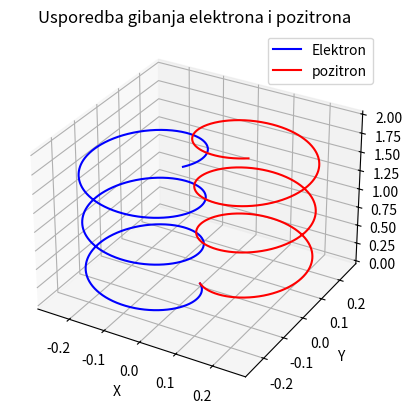
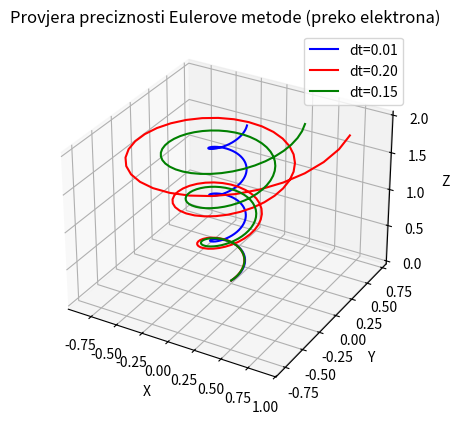

Here is the Python script that generated these plots, in order:
import numpy as np
import matplotlib.pyplot as plt
from mpl_toolkits.mplot3d import Axes3D

class Nabijene_cestice:
    def __init__(self, E, B, v, m, q, x, dt, t_kr):
        self.E = E
        self.B = B
        self.v = [v]
        self.x = [x]
        self.m = m
        self.q = q
        self.dt = dt
        self.t_kr = t_kr        
        self.a = []

    def PrintInfo(self):
        print('E={}'.format(self.E))
        print('B={}'.format(self.B))
        print('v={}'.format(self.v))
        print('q={}'.format(self.q))
        print('dt={}'.format(self.dt))
        print('a={}'.format(self.a))
        print('x={}'.format(self.x))

    def Euler(self):
        for i in np.arange(0, self.t_kr, self.dt):
            self.a = (self.q / self.m) * (self.E + np.cross(self.v[-1], self.B))
            self.v.append(self.v[-1] + self.a * self.dt)
            self.x.append(self.x[-1] + self.v[-1] * self.dt)


    def Simulacija(self, *args):
        for i, obj in enumerate([self, *args]):
            obj.Euler()

        fig = plt.figure()
        ax = fig.add_subplot(111, projection='3d')

        # Prikaz svih grafova
        colors = ['blue', 'red']
        names = ['Elektron', 'pozitron']
        for i, obj in enumerate([self, *args]):
            x = []
            y = []
            z = []
            for pos in obj.x:
                x.append(pos[0])
                y.append(-pos[1])
                z.append(pos[2])
            ax.plot(x, y, z, color=colors[i], label=names[i])

        ax.set_xlabel('X')
        ax.set_ylabel('Y')
        ax.set_zlabel('Z')
        ax.legend()

    def Prec_Euler(self, *args):
        for i, obj in enumerate([self, *args]):
            obj.Euler()

        fig = plt.figure()
        ax = fig.add_subplot(111, projection='3d')

        colors = ['blue', 'red','Green']
        names = ['dt=0.01', 'dt=0.20','dt=0.15']
        for i, obj in enumerate([self, *args]):
            x = []
            y = []
            z = []
            for pos in obj.x:
                x.append(pos[0])
                y.append(pos[1])
                z.append(pos[2])
            ax.plot(x, y, z, color=colors[i], label=names[i])

        ax.set_xlabel('X')
        ax.set_ylabel('Y')
        ax.set_zlabel('Z')
        ax.legend()

p = Nabijene_cestice(E=np.array((0, 0, 0)), B=np.array((0, 0, 1)), v=np.array((0.1, 0.1, 0.1)), m=1, q=1, x=np.array((0, 0, 0)), dt=0.01, t_kr=20)
e = Nabijene_cestice(E=np.array((0, 0, 0)), B=np.array((0, 0, 1)), v=np.array((0.1, 0.1, 0.1)), m=1, q=-1, x=np.array((0, 0, 0)), dt=0.01, t_kr=20)

e0 = Nabijene_cestice(E=np.array((0, 0, 0)), B=np.array((0, 0, 1)), v=np.array((0.1, 0.1, 0.1)), m=1, q=-1, x=np.array((0, 0, 0)), dt=0.01, t_kr=20)
e1 = Nabijene_cestice(E=np.array((0, 0, 0)), B=np.array((0, 0, 1)), v=np.array((0.1, 0.1, 0.1)), m=1, q=-1, x=np.array((0, 0, 0)), dt=0.20, t_kr=20)
e2 = Nabijene_cestice(E=np.array((0, 0, 0)), B=np.array((0, 0, 1)), v=np.array((0.1, 0.1, 0.1)), m=1, q=-1, x=np.array((0, 0, 0)), dt=0.15, t_kr=20)

e.Simulacija(p)
plt.title('Usporedba gibanja elektrona i pozitrona')
plt.show()
e0.Prec_Euler(e1,e2)
plt.title('Provjera preciznosti Eulerove metode (preko elektrona)')
plt.show()